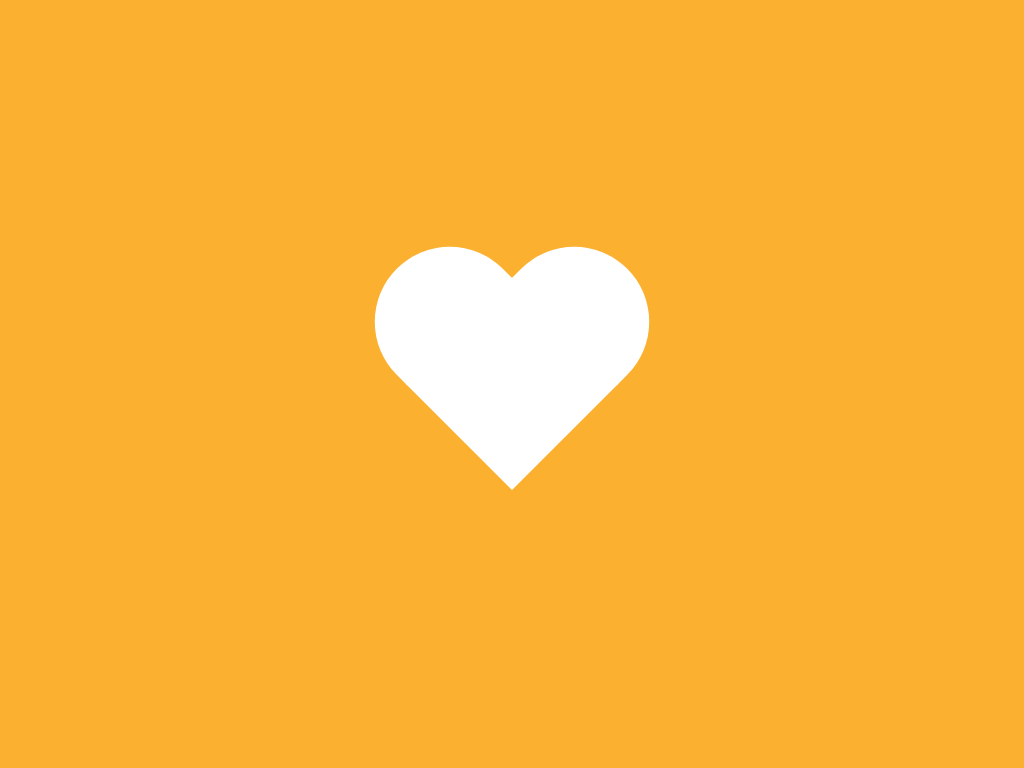

Write a web page that renders exactly this picture using CSS.

<!-- file: heart.html -->
<!DOCTYPE html>
<html lang="en">
<head>
    <meta charset="UTF-8">
    <meta name="viewport" content="width=device-width, initial-scale=1.0">
    <link rel="stylesheet" href="../css/main.css">
    <title>Heart</title>
</head>
<body>
    <div class="container">
        <div class="heart"></div>
    </div>
</body>
</html>

/* file: main.css */
body {
  padding: 0;
  margin: 0;
  background-color: #fbb12f;
}

.container {
  height: 100vh;
  width: 100vw;
  display: flex;
  justify-content: center;
  align-items: center;
}

.heart {
  height: 150px;
  width: 150px;
  background-color: #fff;
  transform: rotate(45deg);
}
.heart::before {
  position: absolute;
  content: "";
  background-color: #fff;
  height: 60%;
  width: 100%;
  top: -59%;
  border-radius: 75px 75px 0 0;
}
.heart::after {
  position: absolute;
  content: "";
  background-color: #fff;
  height: 60%;
  width: 100%;
  transform: rotate(-90deg);
  top: 20%;
  right: 79%;
  border-radius: 75px 75px 0 0;
}

.camera {
  background-color: #fff;
  height: 140px;
  width: 240px;
  border-radius: 10px;
  position: relative;
}
.camera::before {
  position: absolute;
  content: "";
  height: 0;
  width: 80px;
  border-bottom: 25px solid #fff;
  border-left: 10px solid transparent;
  border-right: 10px solid transparent;
  top: -25px;
  left: 68px;
}
.camera::after {
  position: absolute;
  content: "";
  height: 85px;
  width: 85px;
  border: 10px solid #ffdb4f;
  border-radius: 50%;
  top: 15px;
  left: 65px;
  box-shadow: 100px -45px 0 -45px #ffdb4f;
}

.calendar {
  font-size: 150px;
  border: 0.07em solid #fff;
  height: 0.8em;
  width: 0.9em;
  border-radius: 0.04em;
  box-shadow: inset 0 0.2em 0 0.01em #fff;
  position: relative;
}
.calendar::before {
  position: absolute;
  content: "";
  background-color: #fff;
  height: 0.09em;
  width: 0.07em;
  border-radius: 0.18em 0.18em 0 0;
  top: -0.16em;
  left: 0.08em;
  box-shadow: 0.67em 0 0 0 #fff;
}
.calendar::after {
  position: absolute;
  content: "";
  background-color: #fff;
  height: 0.14em;
  width: 0.14em;
  top: 0.31em;
  left: 0.12em;
  box-shadow: 0.26em 0 0 0 #fff, 0.52em 0 0 0 #fff, 0 0.25em 0 0 #fff, 0.26em 0.25em 0 0 #fff;
}

/*# sourceMappingURL=main.css.map */
